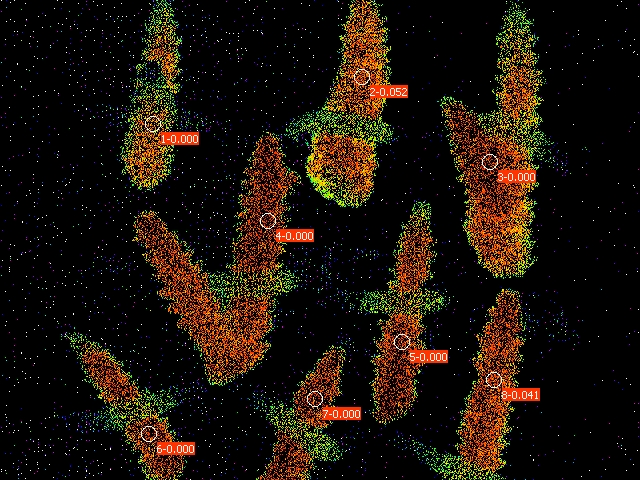

Source data for this figure (header and first rows):
Date; Time; No.; PAR; F1; F2; F3; F4; F5; F6; F7; F8; Fm'1; Fm'2; Fm'3; Fm'4; Fm'5; Fm'6; Fm'7; Fm'8; Y(II)1; Y(II)2; Y(II)3; Y(II)4
22.06.23; 21:08:55; 1; 0; 0.0733; 0.1251; 0.1774; 0.1706; 0.1725; 0.1823; 0.1486; 0.1476; 0.0762; 0.1320; 0.1813; 0.1725; 0.1755; 0.1843; 0.1510; 0.1540; 0.000; 0.052; 0.000; 0.000
